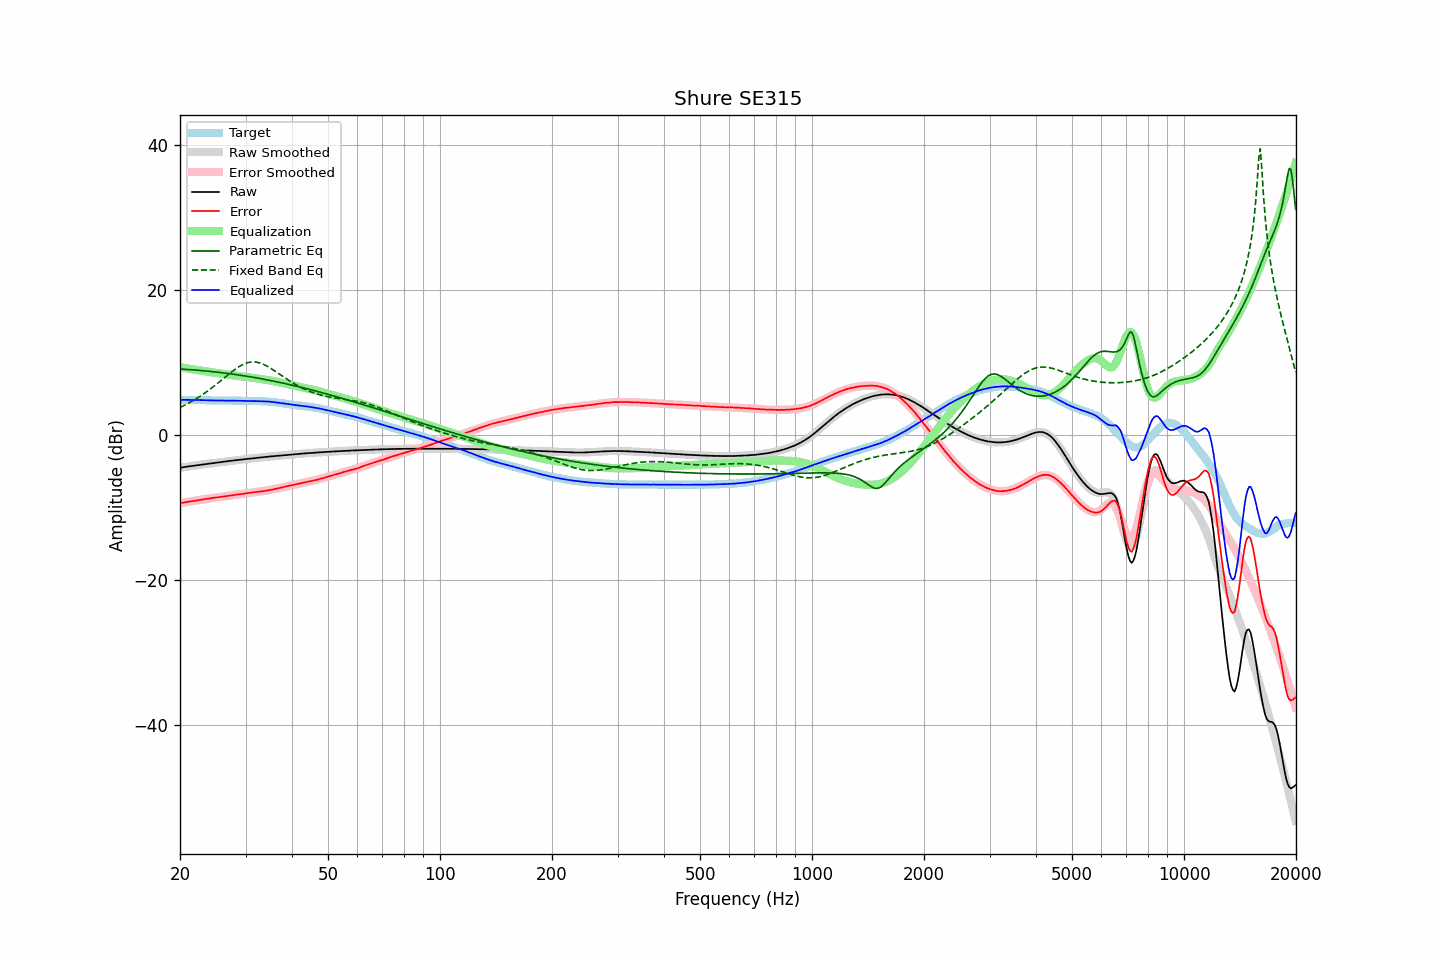

Values plotted in this chart, from the file beside it:
frequency, raw, error, smoothed, error_smoothed, equalization, parametric_eq, fixed_band_eq, equalized_raw, equalized_smoothed, target
20.00, -4.50, -9.38, -4.50, -9.38, 9.38, 9.13, 3.83, 4.89, 4.89, 4.88
20.20, -4.47, -9.35, -4.46, -9.34, 9.34, 9.12, 3.94, 4.88, 4.88, 4.88
20.40, -4.43, -9.31, -4.43, -9.31, 9.31, 9.11, 4.05, 4.88, 4.88, 4.88
20.61, -4.39, -9.27, -4.39, -9.27, 9.27, 9.09, 4.16, 4.88, 4.88, 4.88
20.81, -4.36, -9.23, -4.36, -9.23, 9.23, 9.08, 4.27, 4.88, 4.88, 4.87
21.02, -4.32, -9.19, -4.32, -9.19, 9.19, 9.06, 4.39, 4.88, 4.87, 4.87
21.23, -4.29, -9.15, -4.29, -9.16, 9.16, 9.05, 4.51, 4.87, 4.87, 4.87
21.44, -4.26, -9.13, -4.25, -9.12, 9.12, 9.03, 4.63, 4.87, 4.87, 4.88
21.66, -4.23, -9.09, -4.22, -9.09, 9.09, 9.02, 4.76, 4.86, 4.86, 4.87
21.87, -4.19, -9.05, -4.19, -9.05, 9.05, 9.00, 4.89, 4.86, 4.86, 4.87
22.09, -4.16, -9.01, -4.16, -9.01, 9.01, 8.98, 5.02, 4.86, 4.86, 4.85
22.31, -4.13, -8.98, -4.13, -8.98, 8.98, 8.96, 5.16, 4.85, 4.85, 4.85
22.54, -4.10, -8.94, -4.10, -8.94, 8.94, 8.95, 5.30, 4.85, 4.85, 4.84
22.76, -4.07, -8.91, -4.07, -8.91, 8.91, 8.93, 5.45, 4.84, 4.84, 4.84
22.99, -4.04, -8.88, -4.04, -8.88, 8.88, 8.91, 5.60, 4.84, 4.84, 4.84
23.22, -4.02, -8.85, -4.01, -8.84, 8.84, 8.89, 5.75, 4.83, 4.83, 4.83
23.45, -3.99, -8.81, -3.98, -8.81, 8.81, 8.86, 5.91, 4.82, 4.82, 4.83
23.69, -3.96, -8.77, -3.96, -8.77, 8.77, 8.84, 6.06, 4.82, 4.82, 4.82
23.92, -3.93, -8.73, -3.93, -8.74, 8.74, 8.82, 6.23, 4.81, 4.81, 4.80
24.16, -3.90, -8.70, -3.90, -8.71, 8.71, 8.80, 6.39, 4.81, 4.81, 4.80
24.40, -3.88, -8.68, -3.87, -8.67, 8.67, 8.78, 6.56, 4.80, 4.80, 4.80
24.65, -3.85, -8.65, -3.84, -8.64, 8.64, 8.75, 6.73, 4.80, 4.80, 4.80
24.89, -3.82, -8.61, -3.81, -8.61, 8.61, 8.73, 6.91, 4.79, 4.80, 4.80
25.14, -3.79, -8.58, -3.78, -8.58, 8.58, 8.70, 7.09, 4.79, 4.79, 4.80
25.39, -3.76, -8.54, -3.75, -8.55, 8.55, 8.68, 7.27, 4.79, 4.79, 4.78
25.65, -3.73, -8.51, -3.73, -8.51, 8.51, 8.65, 7.45, 4.79, 4.79, 4.78
25.91, -3.70, -8.48, -3.70, -8.48, 8.48, 8.62, 7.63, 4.79, 4.79, 4.78
26.16, -3.67, -8.46, -3.67, -8.45, 8.45, 8.60, 7.81, 4.79, 4.79, 4.79
26.43, -3.64, -8.42, -3.64, -8.42, 8.42, 8.57, 8.00, 4.79, 4.79, 4.79
26.69, -3.61, -8.39, -3.61, -8.39, 8.39, 8.54, 8.18, 4.79, 4.78, 4.78
26.96, -3.58, -8.36, -3.58, -8.36, 8.36, 8.51, 8.36, 4.79, 4.78, 4.78
27.23, -3.55, -8.33, -3.55, -8.33, 8.33, 8.48, 8.54, 4.79, 4.78, 4.78
27.50, -3.53, -8.30, -3.52, -8.30, 8.30, 8.45, 8.71, 4.78, 4.78, 4.78
27.77, -3.50, -8.28, -3.50, -8.27, 8.27, 8.42, 8.88, 4.78, 4.77, 4.79
28.05, -3.47, -8.24, -3.47, -8.24, 8.24, 8.39, 9.05, 4.77, 4.77, 4.77
28.33, -3.45, -8.22, -3.44, -8.21, 8.21, 8.36, 9.21, 4.76, 4.77, 4.77
28.62, -3.42, -8.17, -3.42, -8.18, 8.18, 8.33, 9.36, 4.76, 4.76, 4.76
28.90, -3.40, -8.16, -3.39, -8.15, 8.15, 8.29, 9.50, 4.75, 4.75, 4.76
29.19, -3.37, -8.12, -3.37, -8.12, 8.12, 8.26, 9.62, 4.75, 4.75, 4.75
29.48, -3.35, -8.08, -3.34, -8.09, 8.09, 8.23, 9.74, 4.74, 4.74, 4.74
29.78, -3.32, -8.05, -3.32, -8.05, 8.05, 8.19, 9.84, 4.74, 4.74, 4.73
30.08, -3.30, -8.03, -3.29, -8.02, 8.02, 8.16, 9.93, 4.73, 4.73, 4.73
30.38, -3.27, -7.98, -3.27, -7.99, 7.99, 8.12, 10.00, 4.73, 4.72, 4.72
30.68, -3.25, -7.96, -3.25, -7.96, 7.96, 8.08, 10.05, 4.72, 4.72, 4.71
30.99, -3.23, -7.94, -3.22, -7.94, 7.94, 8.05, 10.09, 4.71, 4.71, 4.71
31.30, -3.20, -7.90, -3.20, -7.91, 7.91, 8.01, 10.11, 4.71, 4.71, 4.71
31.61, -3.18, -7.88, -3.17, -7.88, 7.88, 7.97, 10.11, 4.70, 4.71, 4.70
31.93, -3.15, -7.84, -3.15, -7.85, 7.85, 7.93, 10.09, 4.71, 4.70, 4.70
32.24, -3.13, -7.83, -3.12, -7.82, 7.82, 7.89, 10.06, 4.70, 4.70, 4.70
32.57, -3.10, -7.78, -3.10, -7.80, 7.80, 7.85, 10.01, 4.70, 4.69, 4.69
32.89, -3.08, -7.77, -3.08, -7.77, 7.77, 7.81, 9.94, 4.69, 4.69, 4.69
33.22, -3.06, -7.74, -3.05, -7.74, 7.74, 7.77, 9.86, 4.68, 4.68, 4.69
33.55, -3.04, -7.72, -3.03, -7.70, 7.70, 7.73, 9.77, 4.67, 4.67, 4.68
33.89, -3.01, -7.67, -3.01, -7.67, 7.67, 7.69, 9.66, 4.67, 4.66, 4.67
34.23, -2.99, -7.64, -2.98, -7.64, 7.64, 7.65, 9.55, 4.65, 4.65, 4.65
34.57, -2.96, -7.60, -2.96, -7.60, 7.60, 7.60, 9.42, 4.64, 4.64, 4.65
34.92, -2.94, -7.56, -2.94, -7.56, 7.56, 7.56, 9.29, 4.62, 4.62, 4.62
35.27, -2.92, -7.53, -2.92, -7.52, 7.52, 7.52, 9.15, 4.60, 4.60, 4.61
35.62, -2.90, -7.47, -2.90, -7.47, 7.47, 7.47, 9.01, 4.58, 4.58, 4.58
35.97, -2.88, -7.43, -2.88, -7.43, 7.43, 7.43, 8.86, 4.55, 4.55, 4.56
... 635 more rows
